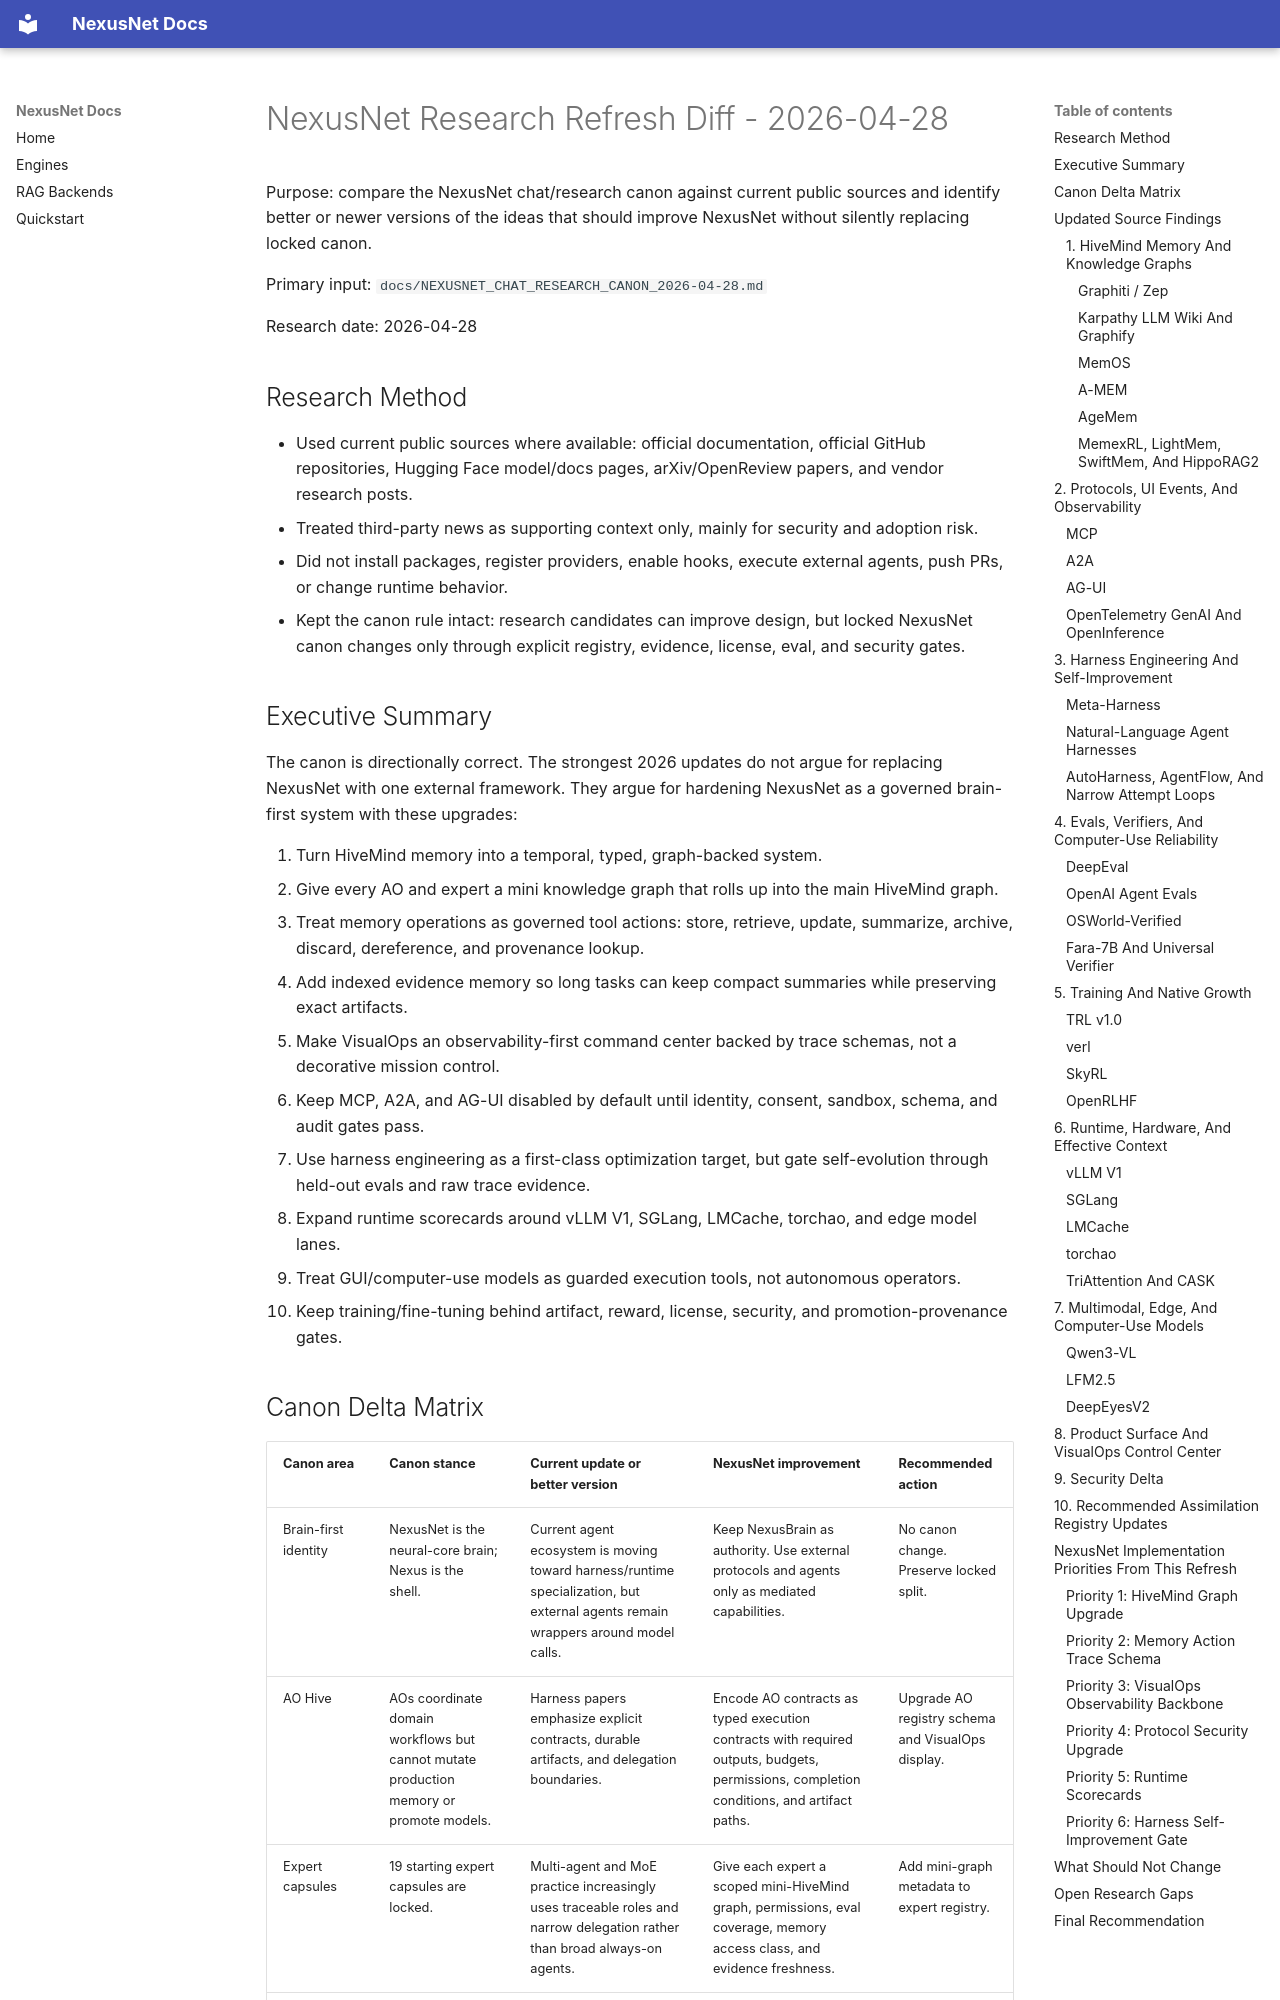

repository: Zevas1993/NexusNet · page: NEXUSNET_RESEARCH_REFRESH_DIFF_2026-04-28/index.html · generator: mkdocs

# NexusNet Research Refresh Diff - 2026-04-28

Purpose: compare the NexusNet chat/research canon against current public sources and identify better or newer versions of the ideas that should improve NexusNet without silently replacing locked canon.

Primary input: `docs/NEXUSNET_CHAT_RESEARCH_CANON_2026-04-28.md`

Research date: 2026-04-28

## Research Method

- Used current public sources where available: official documentation, official GitHub repositories, Hugging Face model/docs pages, arXiv/OpenReview papers, and vendor research posts.
- Treated third-party news as supporting context only, mainly for security and adoption risk.
- Did not install packages, register providers, enable hooks, execute external agents, push PRs, or change runtime behavior.
- Kept the canon rule intact: research candidates can improve design, but locked NexusNet canon changes only through explicit registry, evidence, license, eval, and security gates.

## Executive Summary

The canon is directionally correct. The strongest 2026 updates do not argue for replacing NexusNet with one external framework. They argue for hardening NexusNet as a governed brain-first system with these upgrades:

1. Turn HiveMind memory into a temporal, typed, graph-backed system.
2. Give every AO and expert a mini knowledge graph that rolls up into the main HiveMind graph.
3. Treat memory operations as governed tool actions: store, retrieve, update, summarize, archive, discard, dereference, and provenance lookup.
4. Add indexed evidence memory so long tasks can keep compact summaries while preserving exact artifacts.
5. Make VisualOps an observability-first command center backed by trace schemas, not a decorative mission control.
6. Keep MCP, A2A, and AG-UI disabled by default until identity, consent, sandbox, schema, and audit gates pass.
7. Use harness engineering as a first-class optimization target, but gate self-evolution through held-out evals and raw trace evidence.
8. Expand runtime scorecards around vLLM V1, SGLang, LMCache, torchao, and edge model lanes.
9. Treat GUI/computer-use models as guarded execution tools, not autonomous operators.
10. Keep training/fine-tuning behind artifact, reward, license, security, and promotion-provenance gates.
